Photos from the image-classification dataset "data" in the GitHub repository SumitSharma2210/Image-Classification-using-pythorch. Its 4 classes are: coin 1, coin 10, coin 2, coin 5.

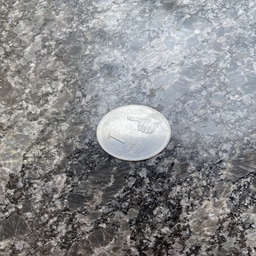
Label: coin 1

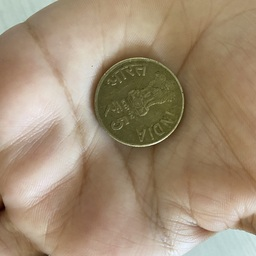
Label: coin 5

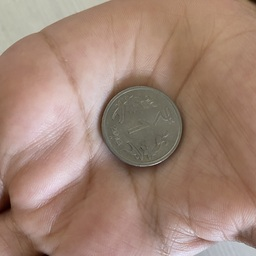
Label: coin 1

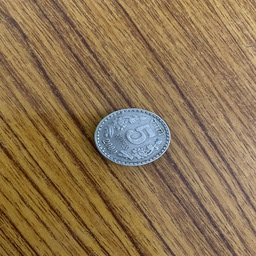
Label: coin 5

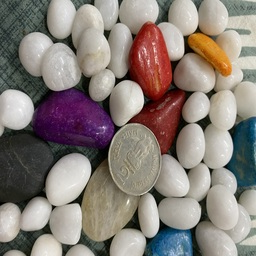
Label: coin 2

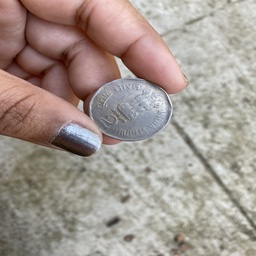
Label: coin 2
